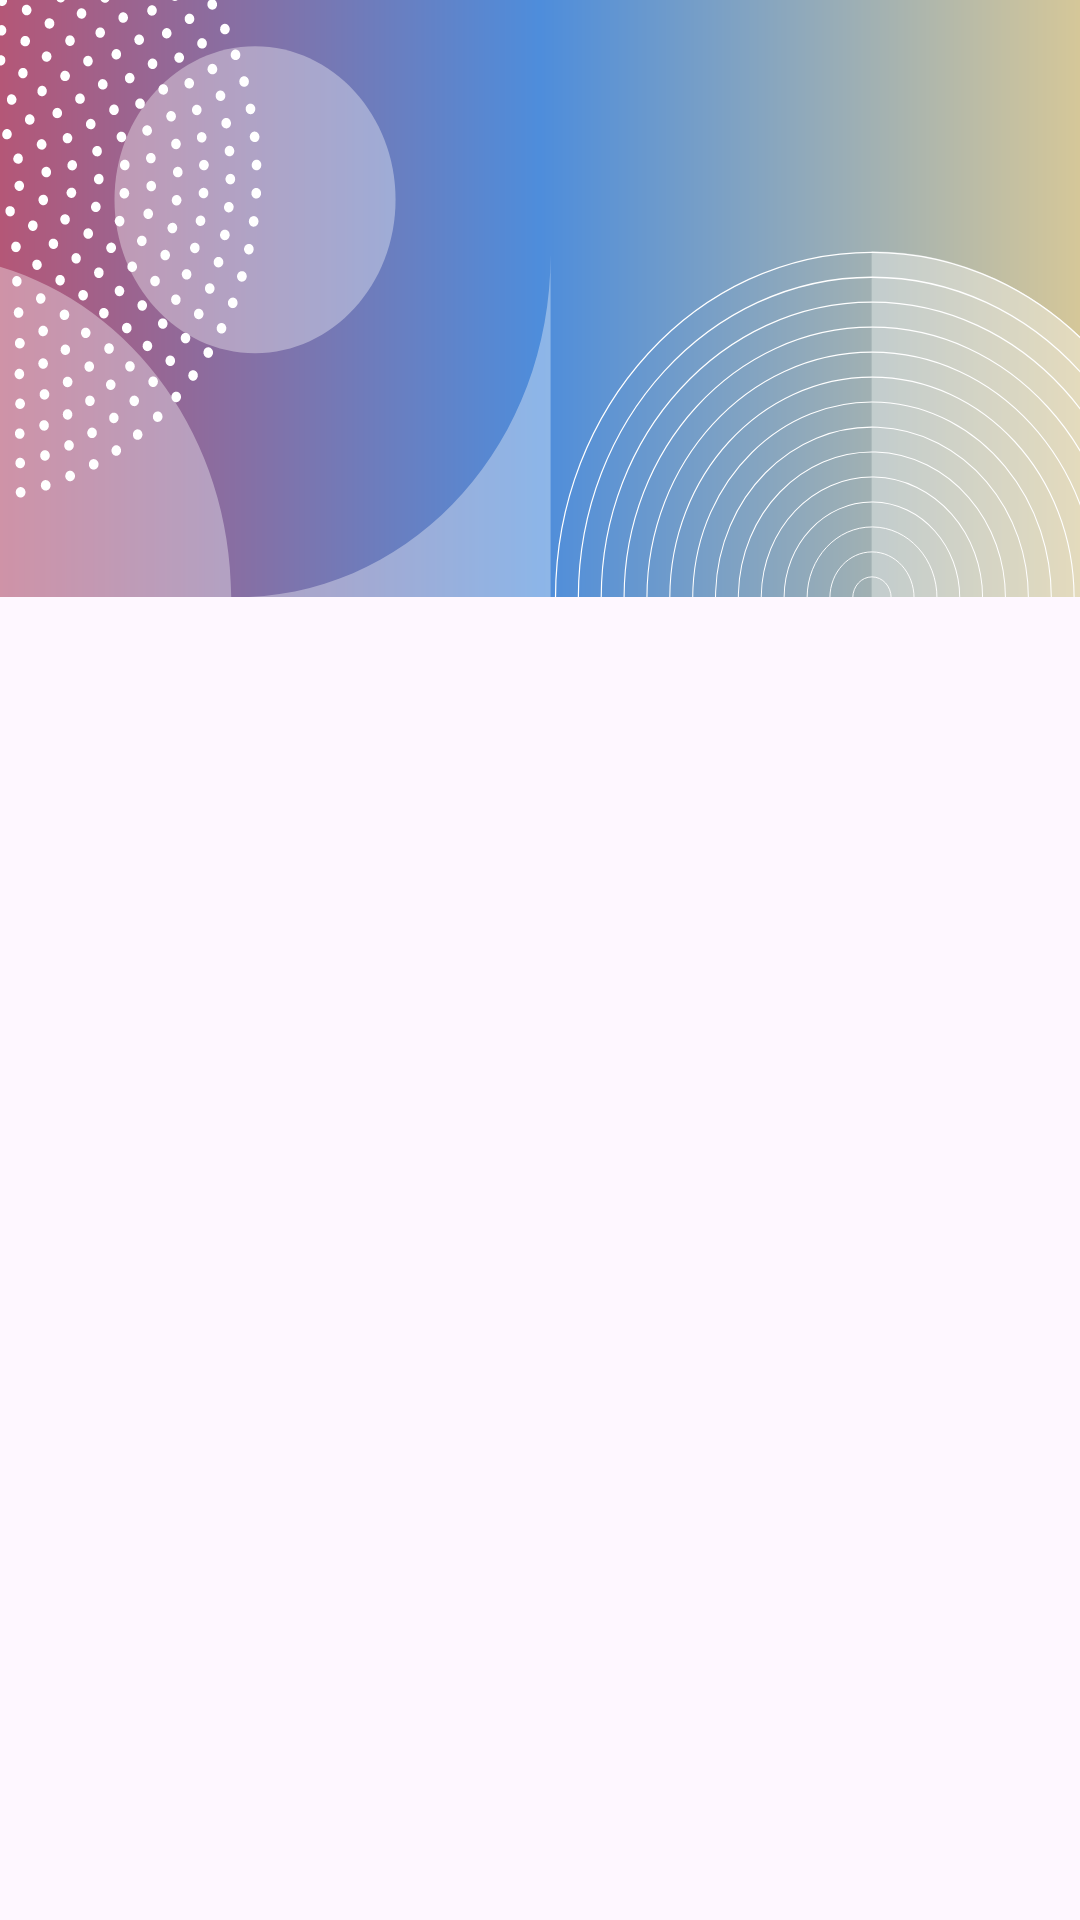

Here is an Android app screen rendered from its layout file. Give the layout XML and the strings, colors and styles it references.
<!-- AndroidManifest.xml: application theme Theme.Auth -->
<!-- res/layout/stacked_background.xml -->
<androidx.constraintlayout.widget.ConstraintLayout xmlns:android="http://schemas.android.com/apk/res/android"
    xmlns:app="http://schemas.android.com/apk/res-auto"
    android:layout_width="match_parent"
    android:layout_height="wrap_content">

    <ImageView
        android:id="@+id/top_Image"
        android:layout_width="match_parent"
        android:layout_height="wrap_content"
        android:background="@drawable/gradient_background"
        android:contentDescription="@string/app_name"
        android:scaleType="fitXY"
        android:src="@drawable/graphics"
        app:layout_constraintEnd_toEndOf="parent"
        app:layout_constraintStart_toStartOf="parent"
        app:layout_constraintTop_toTopOf="parent" />

</androidx.constraintlayout.widget.ConstraintLayout>
<!-- resources referenced by this layout -->
<resources>
  <!-- drawable gradient_background (drawable) -->
  <shape xmlns:android="http://schemas.android.com/apk/res/android"
      android:shape="rectangle">
      <gradient
          android:angle="0"
          android:centerColor="#4e8ddb"
          android:endColor="#d5c799"
          android:startColor="#b45777" />
  </shape>
  <!-- drawable graphics: vector/xml drawable (drawable, 49025 chars, omitted) -->
  <string name="app_name">Auth</string>
  <style name="Theme.Auth" parent="Theme.Material3.Light.NoActionBar">
          <item name="colorPrimary">@color/blue</item>
  
          <item name="android:fitsSystemWindows">false</item>
  
          <item name="android:windowTranslucentStatus">true</item>
  
          <item name="android:statusBarColor">@color/transparent</item>
  
          <item name="android:navigationBarColor">@color/transparent</item>
  
          <item name="android:windowLightNavigationBar" tools:targetApi="27">
              true
          </item>
  
      </style>
  <color name="blue">#007BFF</color>
  <color name="transparent">#00FF0000</color>
</resources>
